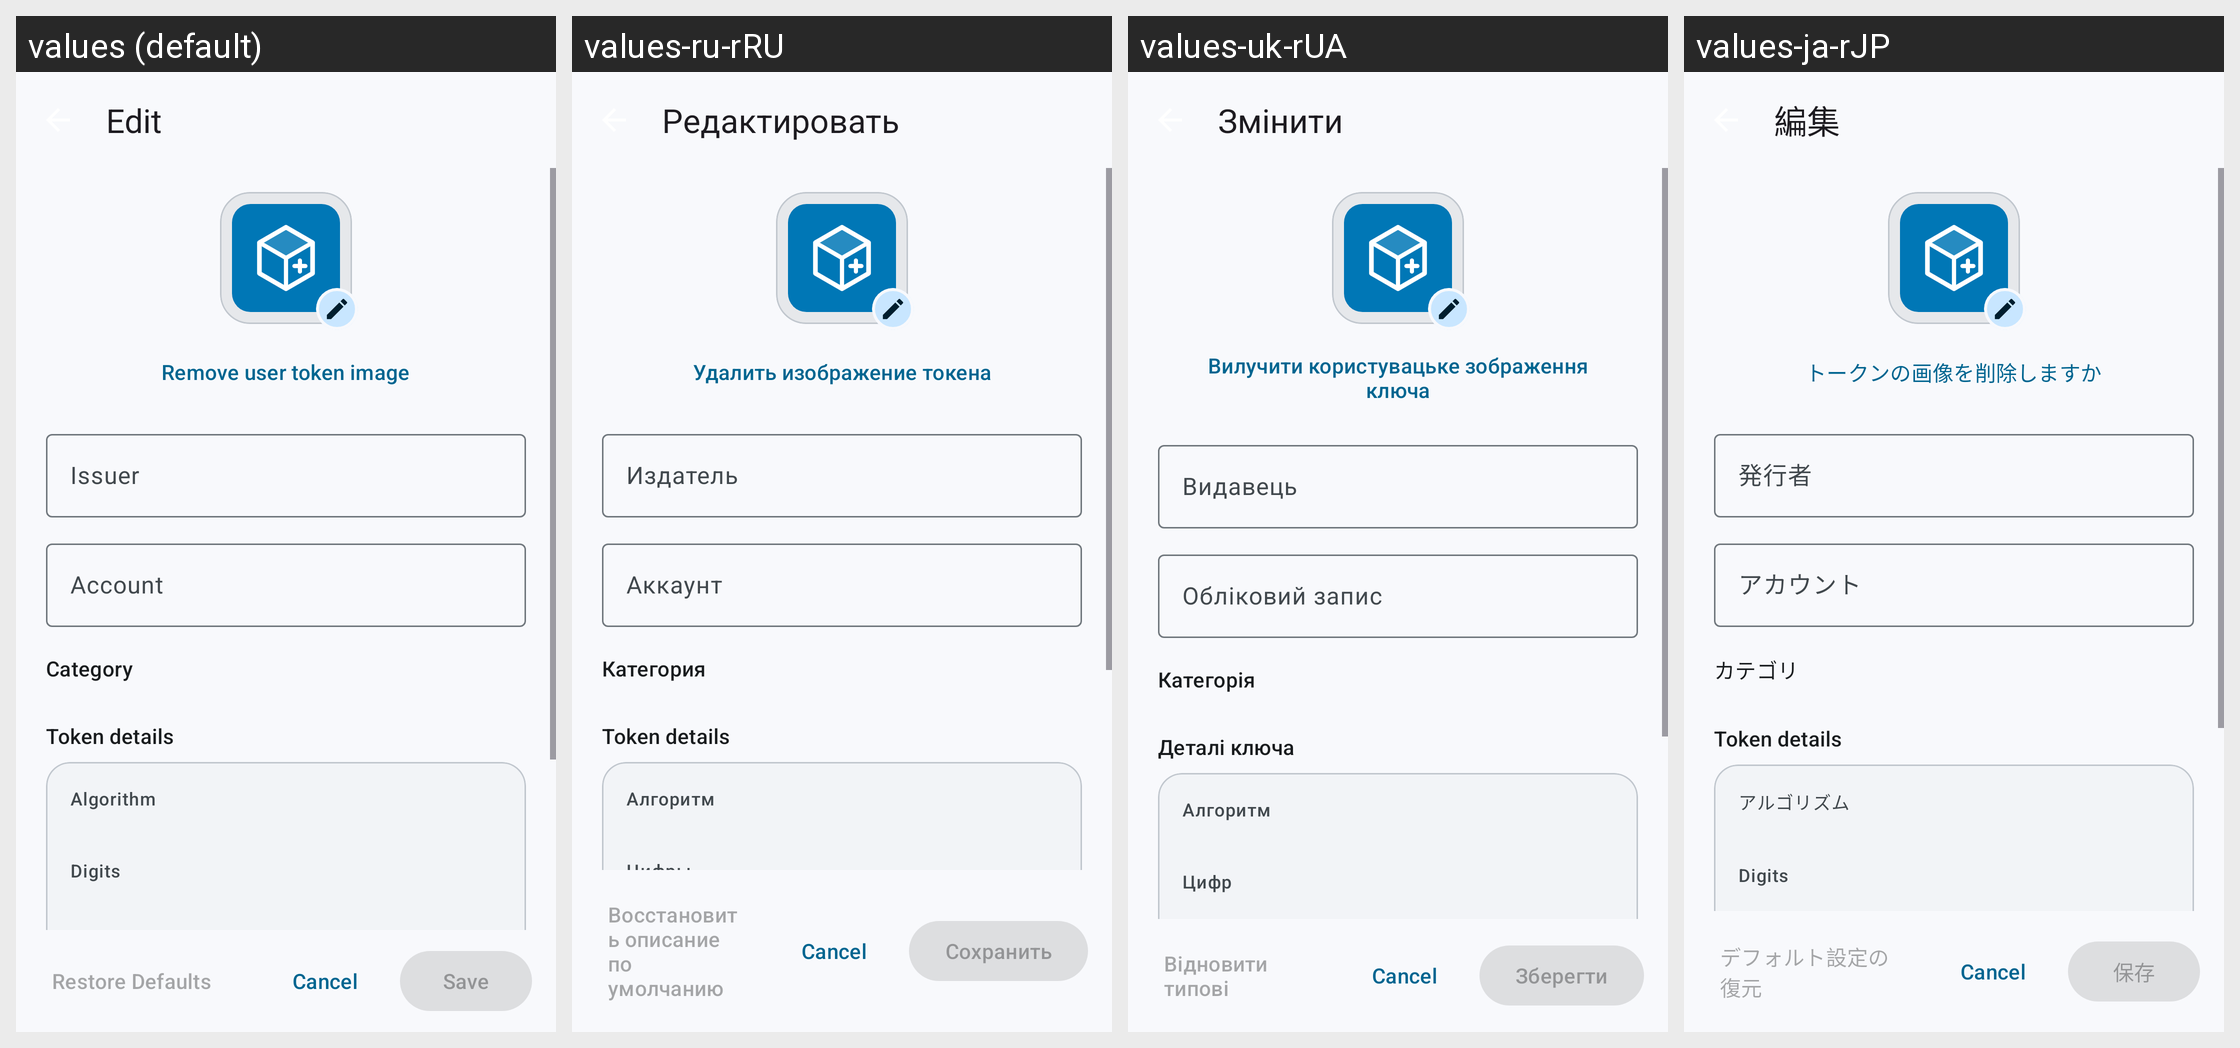

This grid shows one Android layout under several languages. Give, for every string resource on the screen, its name, the default text and each shown locale's text.
Android screen res/layout/edit.xml rendered under 4 locales, left to right: values (default), values-ru-rRU, values-uk-rUA, values-ja-rJP. Device: Nexus 5 (rendered at 1080×1920; each locale shown at half size, 540×960, under a caption strip naming it); theme AppTheme.
Other locales in the repository, not shown: values-af, values-af-rZA, values-ar, values-ar-rSA, values-ca, values-ca-rES, values-cs, values-cs-rCZ, values-de, values-de-rDE, values-es, values-es-rES, values-eu, values-eu-rES, values-fa-rIR, values-fr, values-fr-rFR, values-gl, values-hu, values-hu-rHU, values-id-rID, values-in-rID, values-it, values-it-rIT, values-iw, values-iw-rHE, values-iw-rIL, values-ja, values-kab, values-nb-rNO, values-nl, values-pl, values-pl-rPL, values-pt, values-pt-rBR, values-ru, values-si, values-si-rLK, values-sv, values-sv-rSE, values-ta, values-ta-rIN, values-tr, values-tr-rTR, values-uk, values-zh, values-zh-rCN, values-zh-rTW.
Strings drawn on this screen, with the default value and each locale's value (text and hints the layout hard-codes, and strings that could not be matched under every locale, appear in the picture but are not listed):

issuer
  values: Issuer
  values-ru-rRU: Издатель
  values-uk-rUA: Видавець
  values-ja-rJP: 発行者

account
  values: Account
  values-ru-rRU: Аккаунт
  values-uk-rUA: Обліковий запис
  values-ja-rJP: アカウント

category
  values: Category
  values-ru-rRU: Категория
  values-uk-rUA: Категорія
  values-ja-rJP: カテゴリ

algorithm
  values: Algorithm
  values-ru-rRU: Алгоритм
  values-uk-rUA: Алгоритм
  values-ja-rJP: アルゴリズム

save
  values: Save
  values-ru-rRU: Сохранить
  values-uk-rUA: Зберегти
  values-ja-rJP: 保存
